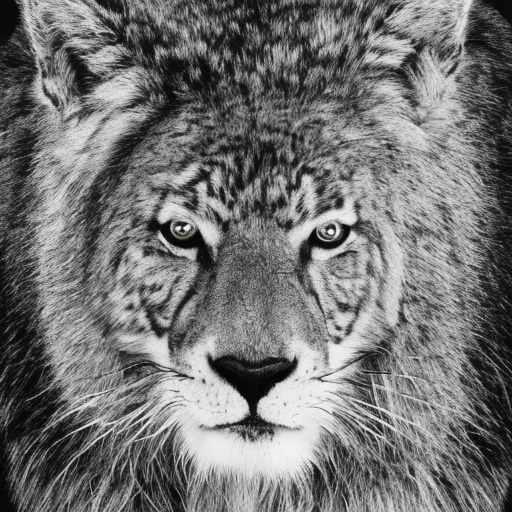
Generation parameters embedded in this image by AUTOMATIC1111 Stable Diffusion web UI or a fork of it (Forge, ...) (PNG 'parameters' text chunk):
animal
Steps: 50, Sampler: DDIM, CFG scale: 10, Seed: 423916678, Size: 512x512, Model hash: cc6cb27103, Model: models_v1-5-pruned-emaonly